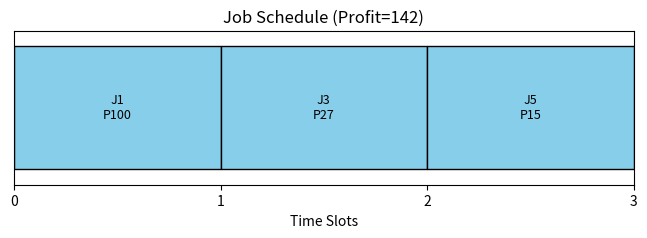

Write the Python code that produced this figure.
import random
import matplotlib.pyplot as plt

# =============================
# Job Data
# =============================
jobs = [
    {"id": 1, "deadline": 2, "profit": 100},
    {"id": 2, "deadline": 1, "profit": 19},
    {"id": 3, "deadline": 2, "profit": 27},
    {"id": 4, "deadline": 1, "profit": 25},
    {"id": 5, "deadline": 3, "profit": 15},
]

# =============================
# Evaluate a sequence
# =============================
def evaluate(sequence, jobs):
    """Return profit and slots assignment for given job order"""
    max_deadline = max(job["deadline"] for job in jobs)
    slots = [None] * (max_deadline + 1)  # 1..max_deadline
    total_profit = 0

    for job_id in sequence:
        job = next(j for j in jobs if j["id"] == job_id)
        for t in range(job["deadline"], 0, -1):
            if slots[t] is None:
                slots[t] = job
                total_profit += job["profit"]
                break

    return total_profit, slots

# =============================
# Tabu Search
# =============================
def tabu_search(jobs, iterations=100, tabu_tenure=5, neighbors=20):
    job_ids = [job["id"] for job in jobs]

    # Start with random order
    current = job_ids[:]
    random.shuffle(current)
    best = current[:]
    best_profit, _ = evaluate(best, jobs)

    # Tabu list stores forbidden swaps
    tabu_list = {}

    for it in range(iterations):
        candidate = None
        candidate_profit = -1

        # Explore neighbors
        for _ in range(neighbors):
            i, j = random.sample(range(len(job_ids)), 2)
            neighbor = current[:]
            neighbor[i], neighbor[j] = neighbor[j], neighbor[i]

            move = (min(neighbor[i], neighbor[j]), max(neighbor[i], neighbor[j]))

            if move in tabu_list and tabu_list[move] > it:
                continue  # tabu move

            profit, _ = evaluate(neighbor, jobs)

            if profit > candidate_profit:
                candidate, candidate_profit, candidate_move = neighbor, profit, move

        # Update current solution
        if candidate is not None:
            current = candidate
            if candidate_profit > best_profit:
                best, best_profit = candidate, candidate_profit
            tabu_list[candidate_move] = it + tabu_tenure

        print(f"Iter {it+1}: Current profit={candidate_profit}, Best profit={best_profit}")

    return best, best_profit

# =============================
# Visualization (Timeline)
# =============================
def visualize_schedule(best_sequence, jobs):
    profit, slots = evaluate(best_sequence, jobs)
    fig, ax = plt.subplots(figsize=(8, 2))

    for t in range(1, len(slots)):
        if slots[t] is not None:
            job_id = slots[t]["id"]
            profit_val = slots[t]["profit"]
            ax.barh(0, 1, left=t-1, edgecolor="black", color="skyblue")
            ax.text(t-0.5, 0, f"J{job_id}\nP{profit_val}", 
                    ha="center", va="center", fontsize=9)

    ax.set_xlim(0, len(slots)-1)
    ax.set_ylim(-0.5, 0.5)
    ax.set_xticks(range(len(slots)))
    ax.set_yticks([])
    ax.set_xlabel("Time Slots")
    ax.set_title(f"Job Schedule (Profit={profit})")
    plt.show()

# =============================
# Run Tabu Search + Visualize
# =============================
if __name__ == "__main__":
    best_seq, best_profit = tabu_search(jobs, iterations=50)
    print("\nBest job sequence:", best_seq)
    print("Best profit:", best_profit)
    visualize_schedule(best_seq, jobs)
